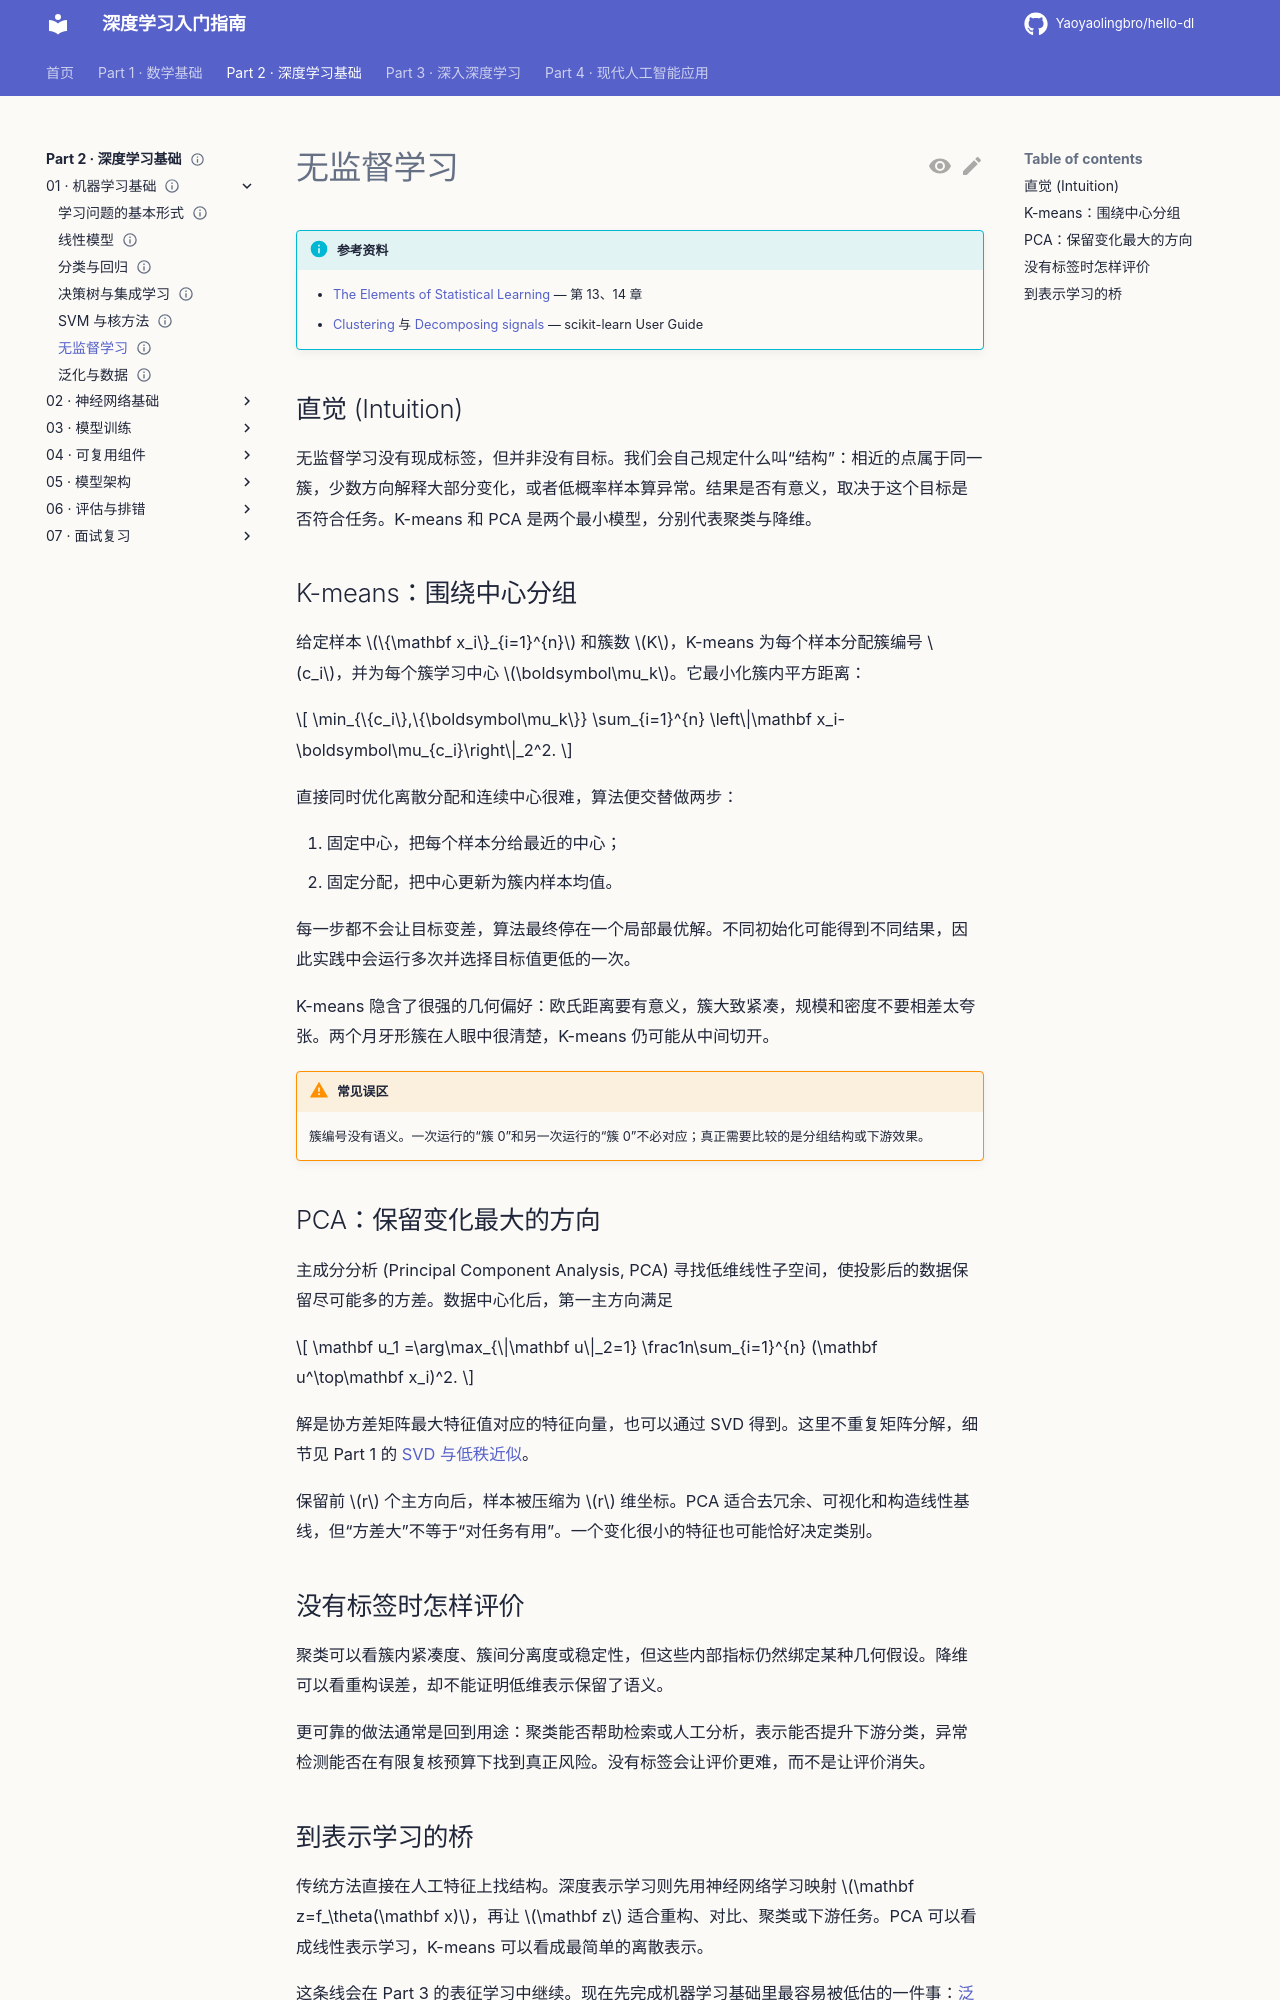

repository: Yaoyaolingbro/hello-dl · page: 02-deep-learning/01-machine-learning-basics/unsupervised-learning/index.html · generator: mkdocs

---
level: basic
roles:
  - core
prerequisites:
  - 学习问题的基本形式
estimated_time: 30min
status: complete
---

# 无监督学习

!!! info "参考资料"
    - [The Elements of Statistical Learning](https://hastie.su.domains/ElemStatLearn/) — 第 13、14 章
    - [Clustering](https://scikit-learn.org/stable/modules/clustering.html) 与 [Decomposing signals](https://scikit-learn.org/stable/modules/decomposition.html) — scikit-learn User Guide

## 直觉 (Intuition)

无监督学习没有现成标签，但并非没有目标。我们会自己规定什么叫“结构”：相近的点属于同一簇，少数方向解释大部分变化，或者低概率样本算异常。结果是否有意义，取决于这个目标是否符合任务。K-means 和 PCA 是两个最小模型，分别代表聚类与降维。

## K-means：围绕中心分组

给定样本 $\{\mathbf x_i\}_{i=1}^{n}$ 和簇数 $K$，K-means 为每个样本分配簇编号 $c_i$，并为每个簇学习中心 $\boldsymbol\mu_k$。它最小化簇内平方距离：

$$
\min_{\{c_i\},\{\boldsymbol\mu_k\}}
\sum_{i=1}^{n}
\left\|\mathbf x_i-\boldsymbol\mu_{c_i}\right\|_2^2.
$$

直接同时优化离散分配和连续中心很难，算法便交替做两步：

1. 固定中心，把每个样本分给最近的中心；
2. 固定分配，把中心更新为簇内样本均值。

每一步都不会让目标变差，算法最终停在一个局部最优解。不同初始化可能得到不同结果，因此实践中会运行多次并选择目标值更低的一次。

K-means 隐含了很强的几何偏好：欧氏距离要有意义，簇大致紧凑，规模和密度不要相差太夸张。两个月牙形簇在人眼中很清楚，K-means 仍可能从中间切开。

!!! warning "常见误区"
    簇编号没有语义。一次运行的“簇 0”和另一次运行的“簇 0”不必对应；真正需要比较的是分组结构或下游效果。

## PCA：保留变化最大的方向

主成分分析 (Principal Component Analysis, PCA) 寻找低维线性子空间，使投影后的数据保留尽可能多的方差。数据中心化后，第一主方向满足

$$
\mathbf u_1
=\arg\max_{\|\mathbf u\|_2=1}
\frac1n\sum_{i=1}^{n}
(\mathbf u^\top\mathbf x_i)^2.
$$

解是协方差矩阵最大特征值对应的特征向量，也可以通过 SVD 得到。这里不重复矩阵分解，细节见 Part 1 的 [SVD 与低秩近似](../../01-math/linear-algebra/svd.md)。

保留前 $r$ 个主方向后，样本被压缩为 $r$ 维坐标。PCA 适合去冗余、可视化和构造线性基线，但“方差大”不等于“对任务有用”。一个变化很小的特征也可能恰好决定类别。
